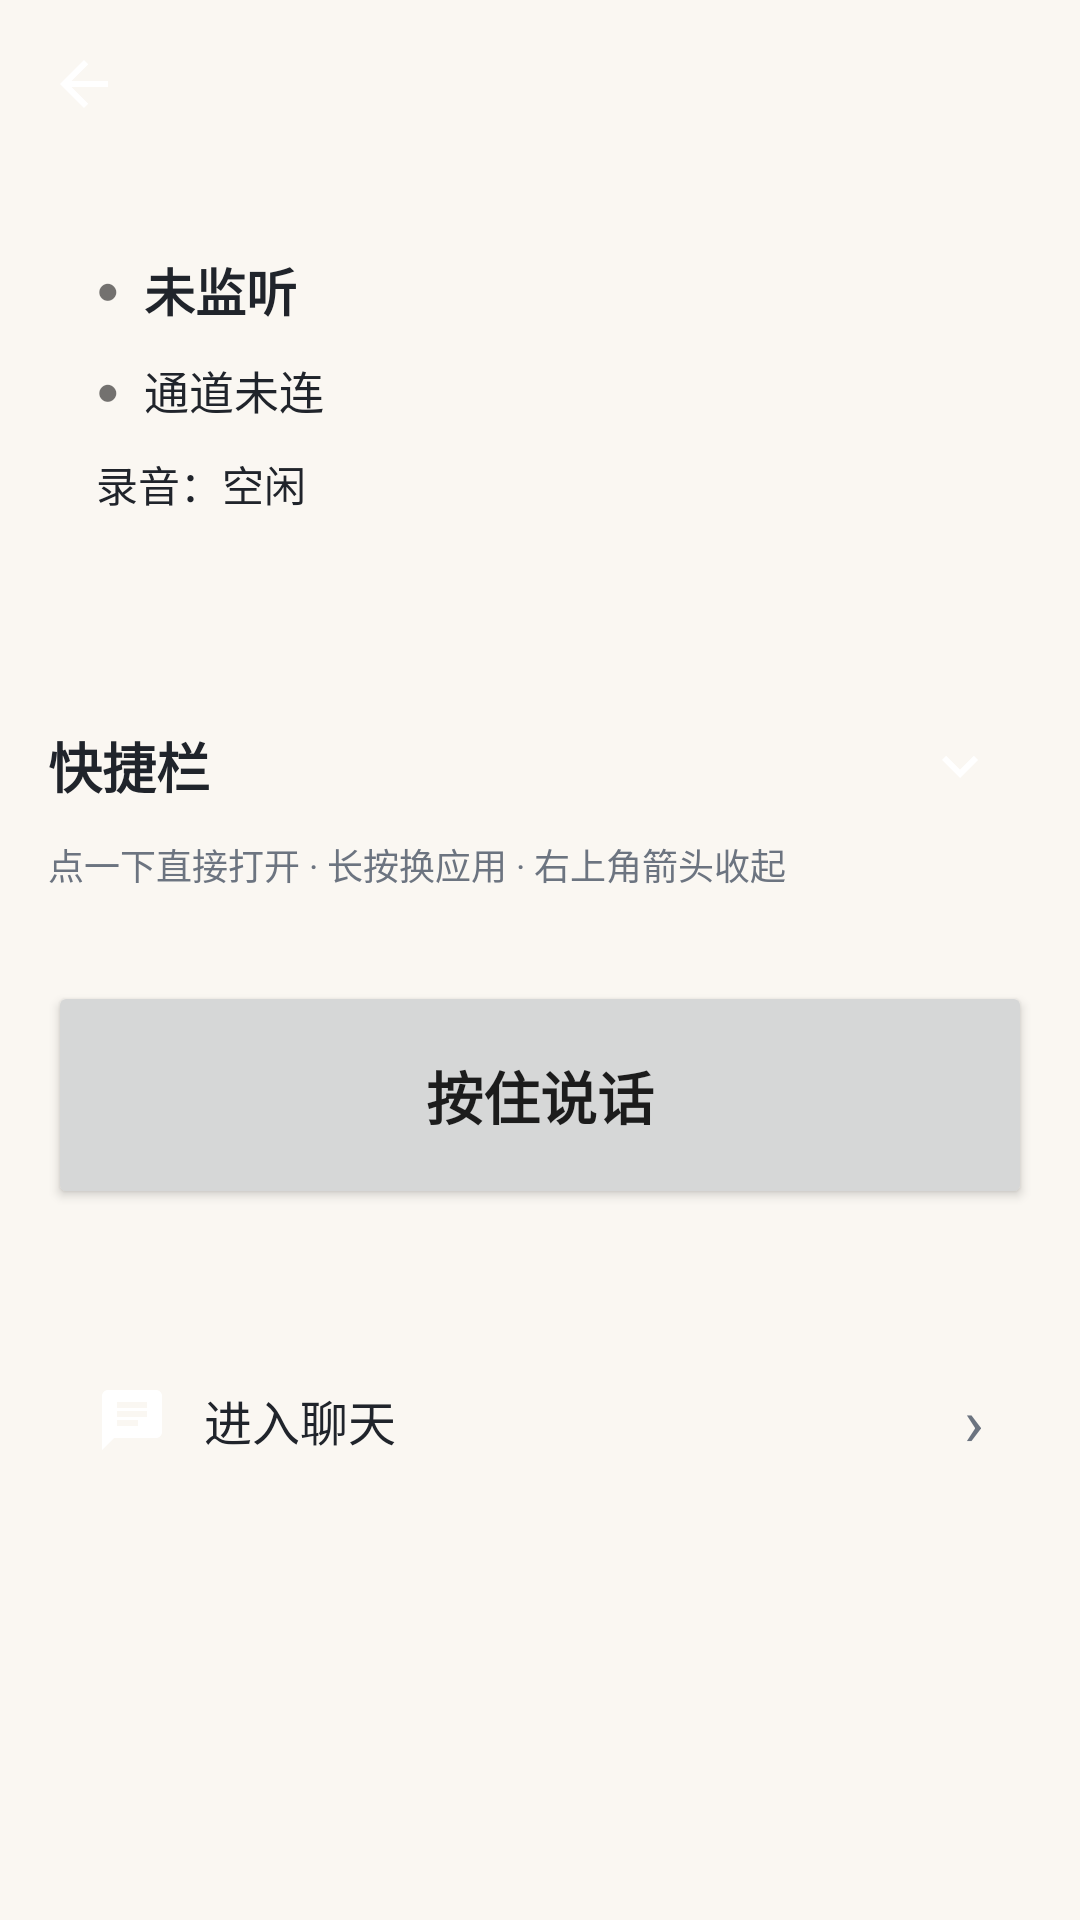

Here is an Android app screen rendered from its layout file. Give the layout XML and the strings, colors and styles it references.
<!-- AndroidManifest.xml: application theme AppTheme -->
<!-- res/layout/activity_main.xml -->
<?xml version="1.0" encoding="utf-8"?>
<LinearLayout xmlns:android="http://schemas.android.com/apk/res/android"
    android:layout_width="match_parent"
    android:layout_height="match_parent"
    android:background="?attr/yyBg"
    android:fitsSystemWindows="true"
    android:orientation="vertical">

    <include layout="@layout/view_topbar" />

    <ScrollView
        android:layout_width="match_parent"
        android:layout_height="0dp"
        android:layout_weight="1"
        android:fillViewport="true"
        android:scrollbars="none">

        <LinearLayout
            android:layout_width="match_parent"
            android:layout_height="wrap_content"
            android:orientation="vertical"
            android:paddingStart="16dp"
            android:paddingTop="12dp"
            android:paddingEnd="16dp"
            android:paddingBottom="24dp">

            
            <LinearLayout
                android:id="@+id/card_status"
                android:layout_width="match_parent"
                android:layout_height="wrap_content"
                android:orientation="vertical"
                android:padding="16dp">

                <LinearLayout
                    android:layout_width="match_parent"
                    android:layout_height="wrap_content"
                    android:gravity="center_vertical"
                    android:orientation="horizontal">

                    <TextView
                        android:id="@+id/tv_listen_dot"
                        android:layout_width="wrap_content"
                        android:layout_height="wrap_content"
                        android:text="●"
                        android:textSize="13sp" />

                    <TextView
                        android:id="@+id/tv_listen_state"
                        android:layout_width="wrap_content"
                        android:layout_height="wrap_content"
                        android:layout_marginStart="8dp"
                        android:text="未监听"
                        android:textColor="?attr/yyText"
                        android:textSize="17sp"
                        android:textStyle="bold" />

                    <TextView
                        android:id="@+id/tv_listen_detail"
                        android:layout_width="0dp"
                        android:layout_height="wrap_content"
                        android:layout_weight="1"
                        android:ellipsize="end"
                        android:gravity="start"
                        android:layout_marginStart="8dp"
                        android:maxLines="2"
                        android:textColor="?attr/yyTextSecondary"
                        android:textSize="12sp" />
                </LinearLayout>

                <LinearLayout
                    android:layout_width="match_parent"
                    android:layout_height="wrap_content"
                    android:layout_marginTop="10dp"
                    android:gravity="center_vertical"
                    android:orientation="horizontal">

                    <TextView
                        android:id="@+id/tv_channel_dot"
                        android:layout_width="wrap_content"
                        android:layout_height="wrap_content"
                        android:text="●"
                        android:textSize="13sp" />

                    <TextView
                        android:id="@+id/tv_channel_state"
                        android:layout_width="wrap_content"
                        android:layout_height="wrap_content"
                        android:layout_marginStart="8dp"
                        android:text="通道未连"
                        android:textColor="?attr/yyText"
                        android:textSize="15sp" />

                    <TextView
                        android:id="@+id/tv_channel_detail"
                        android:layout_width="0dp"
                        android:layout_height="wrap_content"
                        android:layout_weight="1"
                        android:ellipsize="end"
                        android:gravity="start"
                        android:layout_marginStart="8dp"
                        android:maxLines="2"
                        android:textColor="?attr/yyTextSecondary"
                        android:textSize="12sp" />
                </LinearLayout>

                <TextView
                    android:id="@+id/tv_record_state"
                    android:layout_width="match_parent"
                    android:layout_height="wrap_content"
                    android:layout_marginTop="10dp"
                    android:text="录音：空闲"
                    android:textColor="?attr/yyText"
                    android:textSize="14sp" />

                <TextView
                    android:id="@+id/tv_last_command"
                    android:layout_width="match_parent"
                    android:layout_height="wrap_content"
                    android:layout_marginTop="6dp"
                    android:ellipsize="end"
                    android:maxLines="2"
                    android:textColor="?attr/yyTextSecondary"
                    android:textSize="13sp" />

                <Button
                    android:id="@+id/btn_service_start"
                    android:layout_width="wrap_content"
                    android:layout_height="48dp"
                    android:layout_marginTop="8dp"
                    android:text="常驻服务未运行 · 点此启动"
                    android:textSize="13sp"
                    android:visibility="gone" />
            </LinearLayout>

            
            <LinearLayout
                android:layout_width="match_parent"
                android:layout_height="wrap_content"
                android:layout_marginTop="20dp"
                android:gravity="center_vertical"
                android:orientation="horizontal">

                <TextView
                    android:layout_width="0dp"
                    android:layout_height="wrap_content"
                    android:layout_weight="1"
                    android:text="快捷栏"
                    android:textColor="?attr/yyText"
                    android:textSize="18sp"
                    android:textStyle="bold" />

                <ImageButton
                    android:id="@+id/btn_quick_toggle"
                    android:layout_width="48dp"
                    android:layout_height="48dp"
                    android:background="?android:attr/selectableItemBackgroundBorderless"
                    android:contentDescription="收起或展开快捷栏"
                    android:padding="12dp"
                    android:scaleType="fitCenter"
                    android:src="@drawable/ic_chevron_down" />
            </LinearLayout>

            <TextView
                android:id="@+id/tv_quick_hint"
                android:layout_width="match_parent"
                android:layout_height="wrap_content"
                android:text="点一下直接打开 · 长按换应用 · 右上角箭头收起"
                android:textColor="?attr/yyTextSecondary"
                android:textSize="12sp" />

            <HorizontalScrollView
                android:id="@+id/hsv_quick_slots"
                android:layout_width="match_parent"
                android:layout_height="wrap_content"
                android:layout_marginTop="8dp"
                android:overScrollMode="never"
                android:scrollbars="none">

                <LinearLayout
                    android:id="@+id/ll_quick_slots"
                    android:layout_width="wrap_content"
                    android:layout_height="wrap_content"
                    android:orientation="horizontal" />
            </HorizontalScrollView>

            <TextView
                android:id="@+id/tv_quick_collapsed"
                android:layout_width="match_parent"
                android:layout_height="wrap_content"
                android:layout_marginTop="8dp"
                android:text="快捷栏已收起（点右上角箭头展开）"
                android:textColor="?attr/yyTextSecondary"
                android:textSize="12sp"
                android:visibility="gone" />

            
            <Button
                android:id="@+id/btn_hold_talk"
                android:layout_width="match_parent"
                android:layout_height="76dp"
                android:layout_marginTop="22dp"
                android:text="按住说话"
                android:textSize="19sp"
                android:textStyle="bold" />

            <TextView
                android:id="@+id/tv_hold_hint"
                android:layout_width="match_parent"
                android:layout_height="wrap_content"
                android:layout_marginTop="8dp"
                android:lineSpacingExtra="2dp"
                android:textColor="?attr/yyTextSecondary"
                android:textSize="12sp" />

            
            <LinearLayout
                android:id="@+id/btn_chat_entry"
                android:layout_width="match_parent"
                android:layout_height="60dp"
                android:layout_marginTop="16dp"
                android:background="?android:attr/selectableItemBackground"
                android:gravity="center_vertical"
                android:orientation="horizontal"
                android:paddingStart="16dp"
                android:paddingEnd="16dp">

                <ImageView
                    android:id="@+id/iv_chat_entry"
                    android:layout_width="24dp"
                    android:layout_height="24dp"
                    android:contentDescription="聊天"
                    android:src="@drawable/ic_chat" />

                <TextView
                    android:layout_width="0dp"
                    android:layout_height="wrap_content"
                    android:layout_marginStart="12dp"
                    android:layout_weight="1"
                    android:text="进入聊天"
                    android:textColor="?attr/yyText"
                    android:textSize="16sp" />

                <TextView
                    android:layout_width="wrap_content"
                    android:layout_height="wrap_content"
                    android:text="›"
                    android:textColor="?attr/yyTextSecondary"
                    android:textSize="22sp" />
            </LinearLayout>
        </LinearLayout>
    </ScrollView>
</LinearLayout>
<!-- res/layout/view_topbar.xml (included above) -->
<?xml version="1.0" encoding="utf-8"?>
<LinearLayout xmlns:android="http://schemas.android.com/apk/res/android"
    android:id="@+id/ll_topbar"
    android:layout_width="match_parent"
    android:layout_height="56dp"
    android:background="?attr/yyBg"
    android:gravity="center_vertical"
    android:orientation="horizontal"
    android:paddingStart="4dp"
    android:paddingEnd="4dp">

    <ImageButton
        android:id="@+id/btn_topbar_back"
        android:layout_width="48dp"
        android:layout_height="48dp"
        android:background="?android:attr/selectableItemBackgroundBorderless"
        android:contentDescription="返回"
        android:padding="12dp"
        android:scaleType="fitCenter"
        android:src="@drawable/ic_back" />

    <TextView
        android:id="@+id/tv_topbar_title"
        android:layout_width="0dp"
        android:layout_height="wrap_content"
        android:layout_marginStart="4dp"
        android:layout_weight="1"
        android:ellipsize="end"
        android:maxLines="1"
        android:textColor="?attr/yyText"
        android:textSize="18sp"
        android:textStyle="bold" />

    <LinearLayout
        android:id="@+id/ll_topbar_actions"
        android:layout_width="wrap_content"
        android:layout_height="wrap_content"
        android:gravity="center_vertical"
        android:orientation="horizontal" />
</LinearLayout>
<!-- resources referenced by this layout -->
<resources>
  <!-- drawable ic_back (drawable) -->
  <?xml version="1.0" encoding="utf-8"?>
  <vector xmlns:android="http://schemas.android.com/apk/res/android"
      android:width="24dp"
      android:height="24dp"
      android:viewportWidth="24"
      android:viewportHeight="24">
      <path
          android:fillColor="#FFFFFFFF"
          android:pathData="M20,11H7.83l5.59,-5.59L12,4l-8,8 8,8 1.41,-1.41L7.83,13H20v-2z" />
  </vector>
  <!-- drawable ic_chat (drawable) -->
  <?xml version="1.0" encoding="utf-8"?>
  <vector xmlns:android="http://schemas.android.com/apk/res/android"
      android:width="24dp"
      android:height="24dp"
      android:viewportWidth="24"
      android:viewportHeight="24">
      <path
          android:fillColor="#FFFFFFFF"
          android:pathData="M20,2H4c-1.1,0 -2,0.9 -2,2v18l4,-4h14c1.1,0 2,-0.9 2,-2V4c0,-1.1 -0.9,-2 -2,-2zM7,6h10v2H7V6zM7,9h10v2H7V9zM7,12h7v2H7v-2z" />
  </vector>
  <!-- drawable ic_chevron_down (drawable) -->
  <?xml version="1.0" encoding="utf-8"?>
  <vector xmlns:android="http://schemas.android.com/apk/res/android"
      android:width="24dp"
      android:height="24dp"
      android:viewportWidth="24"
      android:viewportHeight="24">
      <path
          android:fillColor="#FFFFFFFF"
          android:pathData="M7.41,8.59L12,13.17l4.59,-4.58L18,10l-6,6 -6,-6 1.41,-1.41z" />
  </vector>
  <style name="AppTheme" parent="@style/AppThemeLight" />
  <style name="AppThemeLight" parent="@android:style/Theme.Material.Light.NoActionBar">
          <item name="android:colorPrimary">@color/yy_accent_light</item>
          <item name="android:colorPrimaryDark">@color/yy_bg_light</item>
          <item name="android:colorAccent">@color/yy_accent_light</item>
          <item name="android:windowBackground">@color/yy_bg_light</item>
          <item name="android:statusBarColor">@color/yy_bg_light</item>
          <item name="android:navigationBarColor">@color/yy_bg_light</item>
          <item name="android:windowLightStatusBar">true</item>
          <item name="android:windowActionModeOverlay">true</item>
  
          <item name="yyBg">@color/yy_bg_light</item>
          <item name="yySurface">@color/yy_surface_light</item>
          <item name="yySurfaceAlt">@color/yy_surface_alt_light</item>
          <item name="yyText">@color/yy_text_light</item>
          <item name="yyTextSecondary">@color/yy_text2_light</item>
          <item name="yyDivider">@color/yy_divider_light</item>
          <item name="yyAccent">@color/yy_accent_light</item>
          <item name="yyBubbleHim">@color/yy_bubble_him_light</item>
          <item name="yyBubbleHimText">@color/yy_bubble_him_text_light</item>
          <item name="yyBubbleMe">@color/yy_bubble_me_light</item>
          <item name="yyBubbleMeText">@color/yy_bubble_me_text_light</item>
          <item name="yyIcon">@color/yy_icon_light</item>
          <item name="yyHoldBg">@color/yy_hold_light</item>
          <item name="yyHoldText">@color/yy_hold_text_light</item>
          <item name="yyDanger">@color/yy_danger_light</item>
          <item name="yyOk">@color/yy_ok_light</item>
          <item name="yyWarn">@color/yy_warn_light</item>
      </style>
  <color name="yy_accent_light">#2F6FED</color>
  <color name="yy_bg_light">#FAF7F2</color>
  <color name="yy_surface_light">#FFFFFF</color>
  <color name="yy_surface_alt_light">#F0EBE3</color>
  <color name="yy_text_light">#20242B</color>
  <color name="yy_text2_light">#6C7480</color>
  <color name="yy_divider_light">#E4DED3</color>
  <color name="yy_bubble_him_light">#E5EDFB</color>
  <color name="yy_bubble_him_text_light">#152238</color>
  <color name="yy_bubble_me_light">#FBEAD3</color>
  <color name="yy_bubble_me_text_light">#3B2A16</color>
  <color name="yy_icon_light">#5E6672</color>
  <color name="yy_hold_light">#2F6FED</color>
  <color name="yy_hold_text_light">#FFFFFF</color>
  <color name="yy_danger_light">#C0392B</color>
  <color name="yy_ok_light">#1E8E5A</color>
  <color name="yy_warn_light">#B46A00</color>
</resources>
